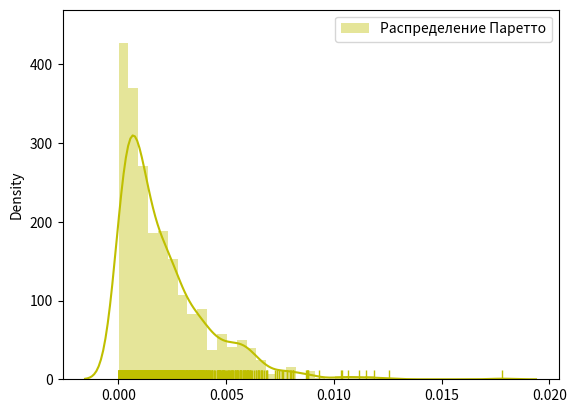

Generate this figure with matplotlib:
import matplotlib.pyplot as plt
import numpy as np
import seaborn as sns

a = np.random.pareto(500, 1000)

sns.distplot (a,label = "Распределение Паретто", rug=True,  color="y")
#sns.distplot (a,label = "uniform" )

plt.legend ()
plt.show ()
